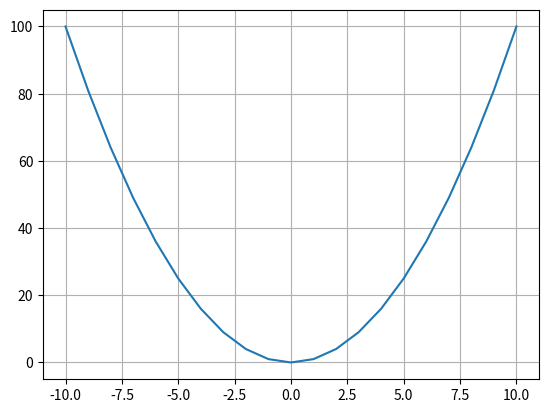

The script that saved this image:
import matplotlib.pyplot as plt

xValues = [-10, -9, -8, -7, -6, -5, -4, -3, -2, -1,
           0, 1, 2, 3, 4, 5, 6, 7, 8, 9, 10]
yValues = []

# calculate the squares of x
for x in xValues:
    y = x ** 2
    yValues.append(y)

plt.plot(xValues, yValues)
plt.grid(True, which='both')
plt.show()

